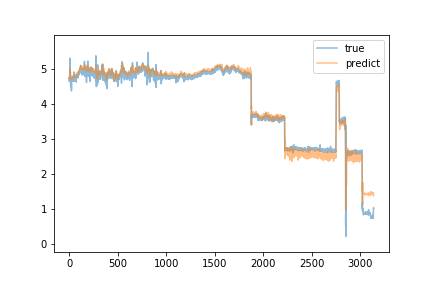

Values plotted in this chart, from the file beside it:
predict, true
4.682, 4.64
4.721, 4.75
4.766, 4.71
4.756, 4.73
4.769, 4.76
4.784, 4.74
4.768, 4.72
4.8, 4.99
4.894, 5.3
5.019, 4.7
4.952, 4.7
4.912, 4.76
4.9, 4.75
4.886, 4.75
4.892, 4.64
4.816, 4.49
4.728, 4.74
4.766, 4.68
4.752, 4.74
4.764, 4.71
4.766, 4.71
4.765, 4.72
4.773, 4.7
4.791, 4.37
4.683, 4.68
4.731, 4.72
4.749, 4.68
4.748, 4.69
4.756, 4.74
4.768, 4.67
4.752, 4.7
4.779, 4.68
4.774, 4.68
4.77, 4.65
4.764, 4.67
4.768, 4.65
4.764, 4.69
4.767, 4.72
4.774, 4.69
4.771, 4.69
4.771, 4.78
4.8, 4.7
4.793, 4.65
4.786, 4.67
4.78, 4.76
4.796, 4.68
4.785, 4.66
4.78, 4.68
4.767, 4.66
4.757, 4.68
4.758, 4.91
4.827, 4.68
4.793, 4.7
4.804, 4.71
4.806, 4.65
4.789, 4.77
4.824, 4.67
4.8, 4.68
4.777, 4.66
4.773, 4.68
... 3,079 more rows
